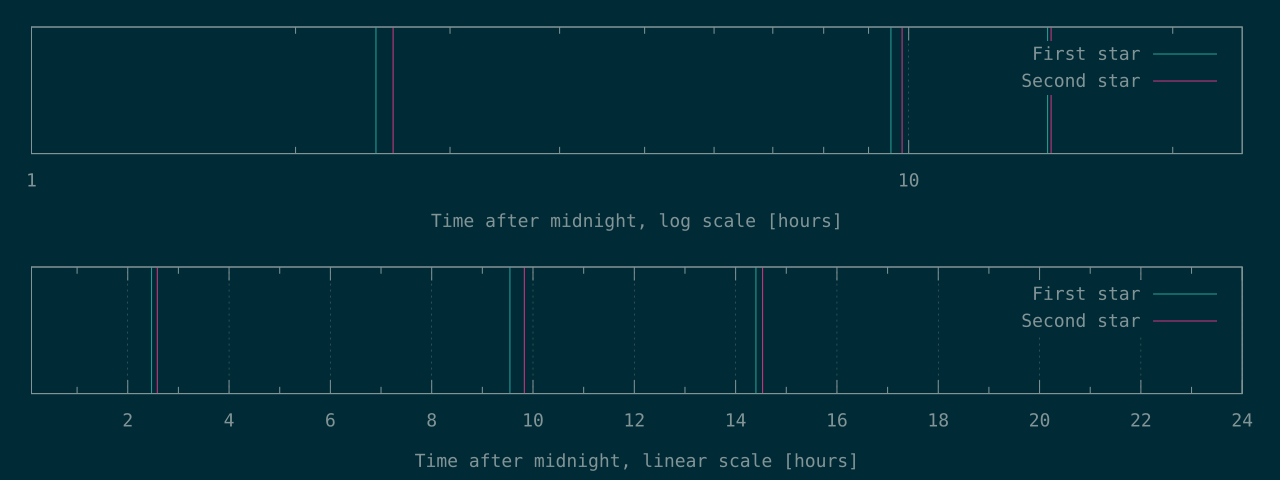

Values plotted in this chart, from the file beside it:
8892	9301
34360	35384
51842	52318
